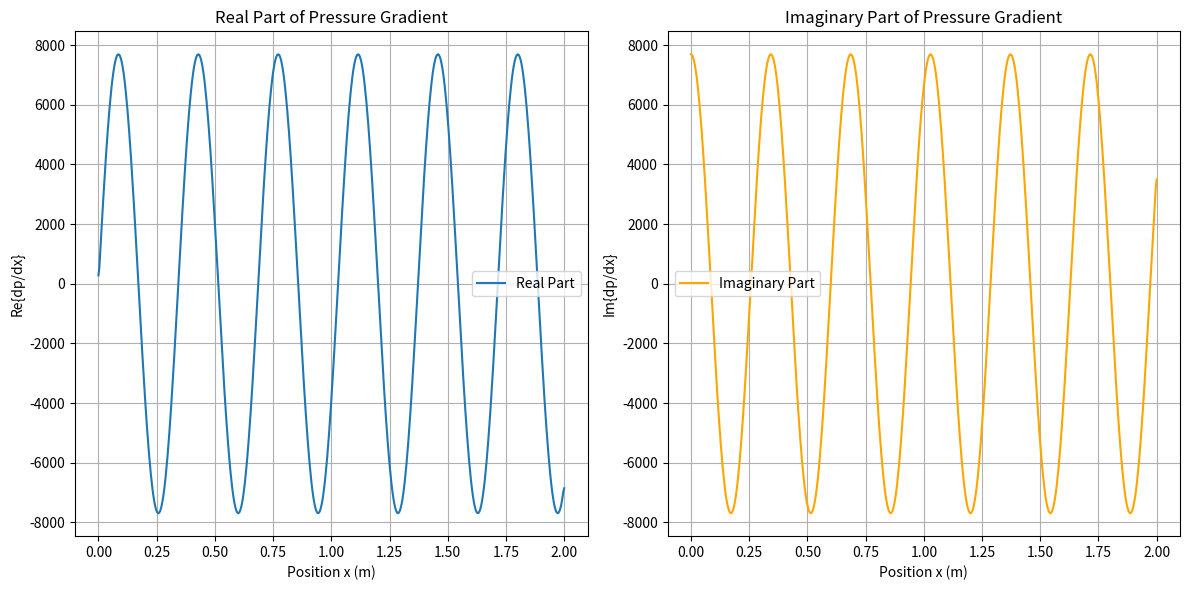

This chart was generated by the following Python code:
import numpy as np
import matplotlib.pyplot as plt

# Physical constants
c = 343          # Speed of sound in air (m/s)
rho_0 = 1.225    # Density of air (kg/m^3)
f = 1000         # Frequency (Hz)
omega = 2 * np.pi * f  # Angular frequency (rad/s)
k = omega / c    # Wavenumber (rad/m)
V0 = 1.0         # Amplitude of piston velocity (m/s)

# Spatial domain
x = np.linspace(0, 2, 500)  # Positions from 0 to 2 meters

# Compute the pressure
# Solution to the wave equation: traveling wave in positive x-direction
tilde_p = -rho_0 * c * V0 * np.exp(-1j * k * x)

# Compute the pressure gradient
dtilde_p_dx = np.gradient(tilde_p, x)

# Alternatively, compute analytical derivative
# dtilde_p_dx = 1j * k * rho_0 * c * V0 * np.exp(-1j * k * x)

# Plotting
plt.figure(figsize=(12, 6))

# Real part of pressure gradient
plt.subplot(1, 2, 1)
plt.plot(x, np.real(dtilde_p_dx), label='Real Part')
plt.title('Real Part of Pressure Gradient')
plt.xlabel('Position x (m)')
plt.ylabel('Re{dp/dx}')
plt.grid(True)
plt.legend()

# Imaginary part of pressure gradient
plt.subplot(1, 2, 2)
plt.plot(x, np.imag(dtilde_p_dx), label='Imaginary Part', color='orange')
plt.title('Imaginary Part of Pressure Gradient')
plt.xlabel('Position x (m)')
plt.ylabel('Im{dp/dx}')
plt.grid(True)
plt.legend()

plt.tight_layout()
plt.show()
